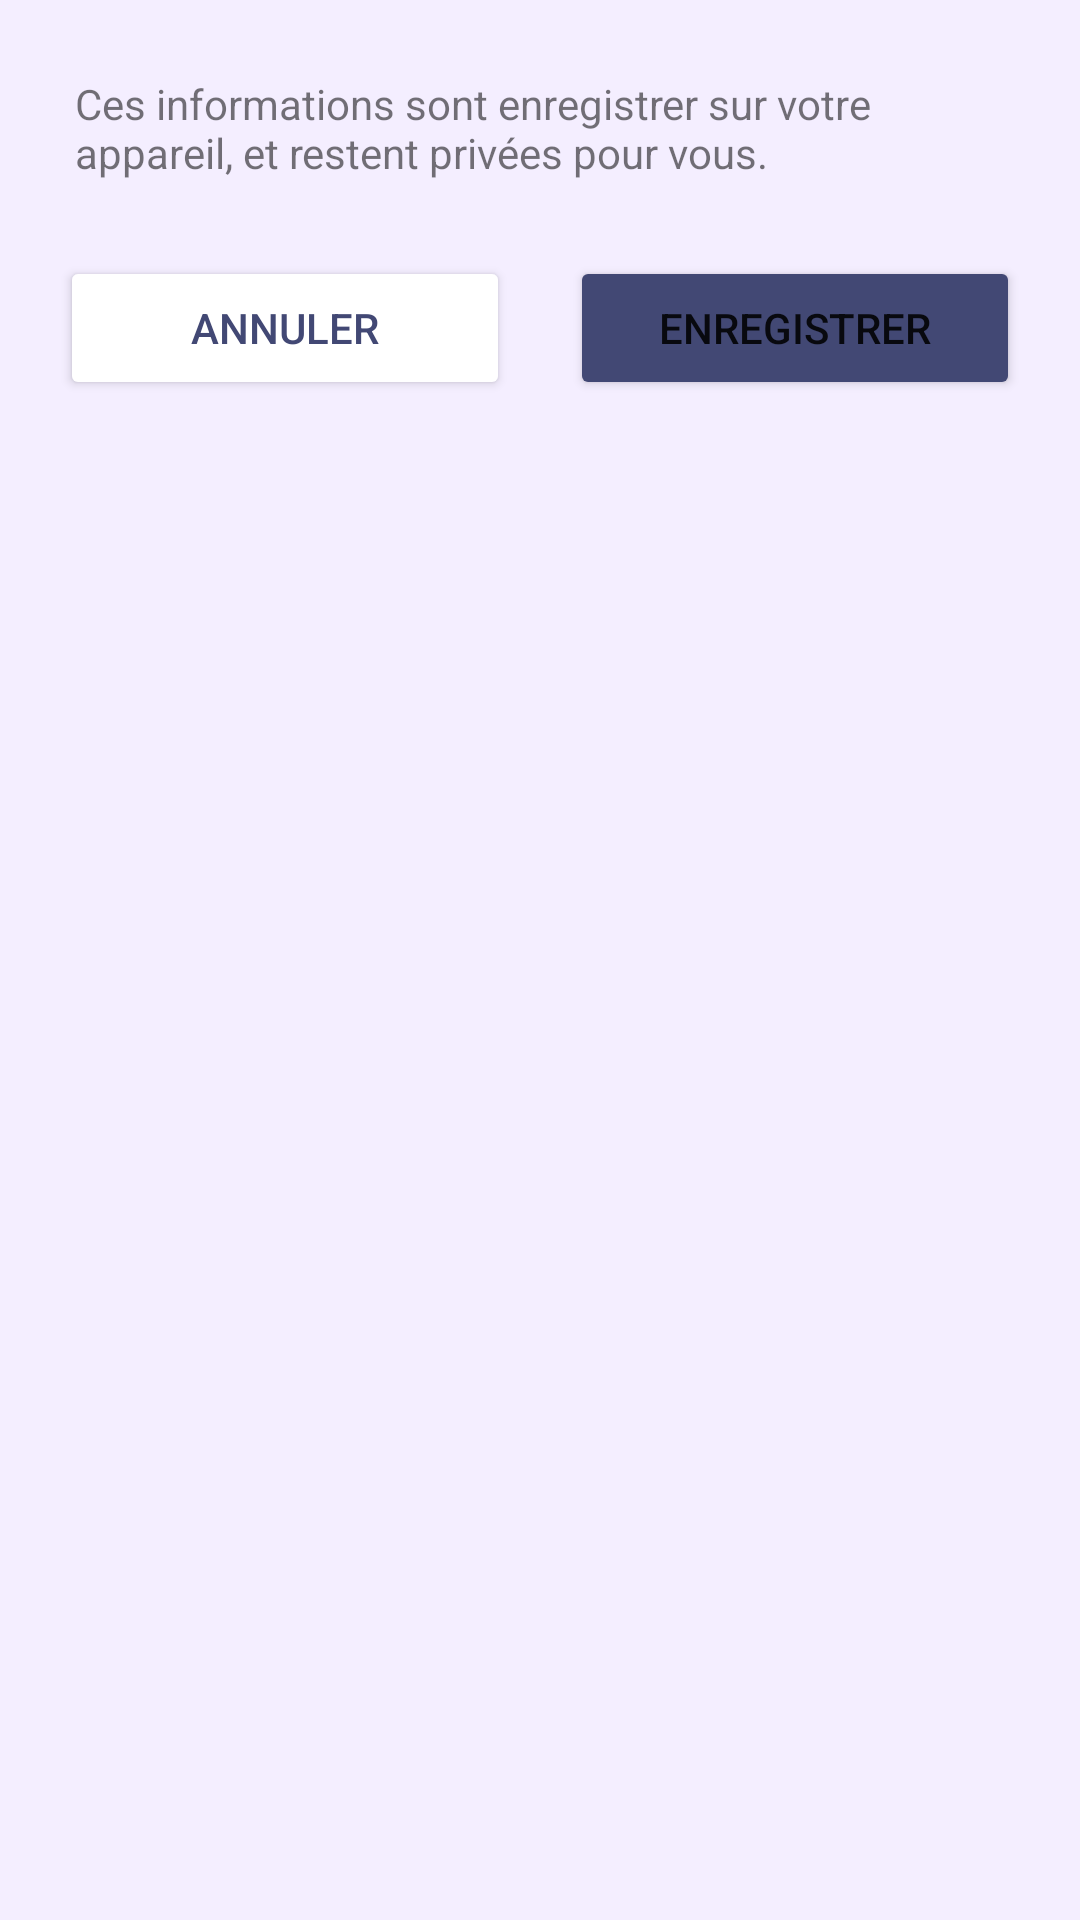

Reconstruct the res/layout file that produces this screen, plus the resources it refers to.
<!-- AndroidManifest.xml: application theme AppTheme -->
<!-- res/layout/symptoms_footer.xml -->
<?xml version="1.0" encoding="utf-8"?>
<LinearLayout
    xmlns:android="http://schemas.android.com/apk/res/android" android:layout_width="match_parent"
    android:layout_height="match_parent"
    android:orientation="vertical"
    android:background="@color/bg"
    android:padding="10dp">


    <TextView
        android:layout_width="match_parent"
        android:layout_height="wrap_content"
        android:text="@string/disclaimer1"
        android:layout_margin="15dp"
        android:layout_gravity="center"
        />

    <LinearLayout
        android:layout_width="match_parent"
        android:layout_height="match_parent"
        android:orientation="horizontal">

        <Button
            android:id="@+id/cancel"
            android:layout_width="match_parent"
            android:layout_height="wrap_content"
            android:text="Annuler"
            android:layout_weight="2"
            android:layout_margin="10dp"
            android:backgroundTint="@color/creamyWhite"
            android:textColor="@color/text"
            />
        <Button
            android:id="@+id/save"
            android:layout_width="match_parent"
            android:layout_height="wrap_content"
            android:text="Enregistrer"
            android:layout_weight="2"
            android:layout_margin="10dp"
            android:backgroundTint="@color/text"
            />

    </LinearLayout>


</LinearLayout>
<!-- resources referenced by this layout -->
<resources>
  <color name="bg">#f4eeff</color>
  <color name="creamyWhite">#FFFFFF</color>
  <color name="text">#424874</color>
  <string name="disclaimer1">Ces informations sont enregistrer sur votre appareil, et restent privées pour vous.</string>
  <style name="AppTheme" parent="Theme.MaterialComponents.Light.NoActionBar">
          <item name="colorPrimaryDark">#424874</item>
  
      </style>
</resources>
